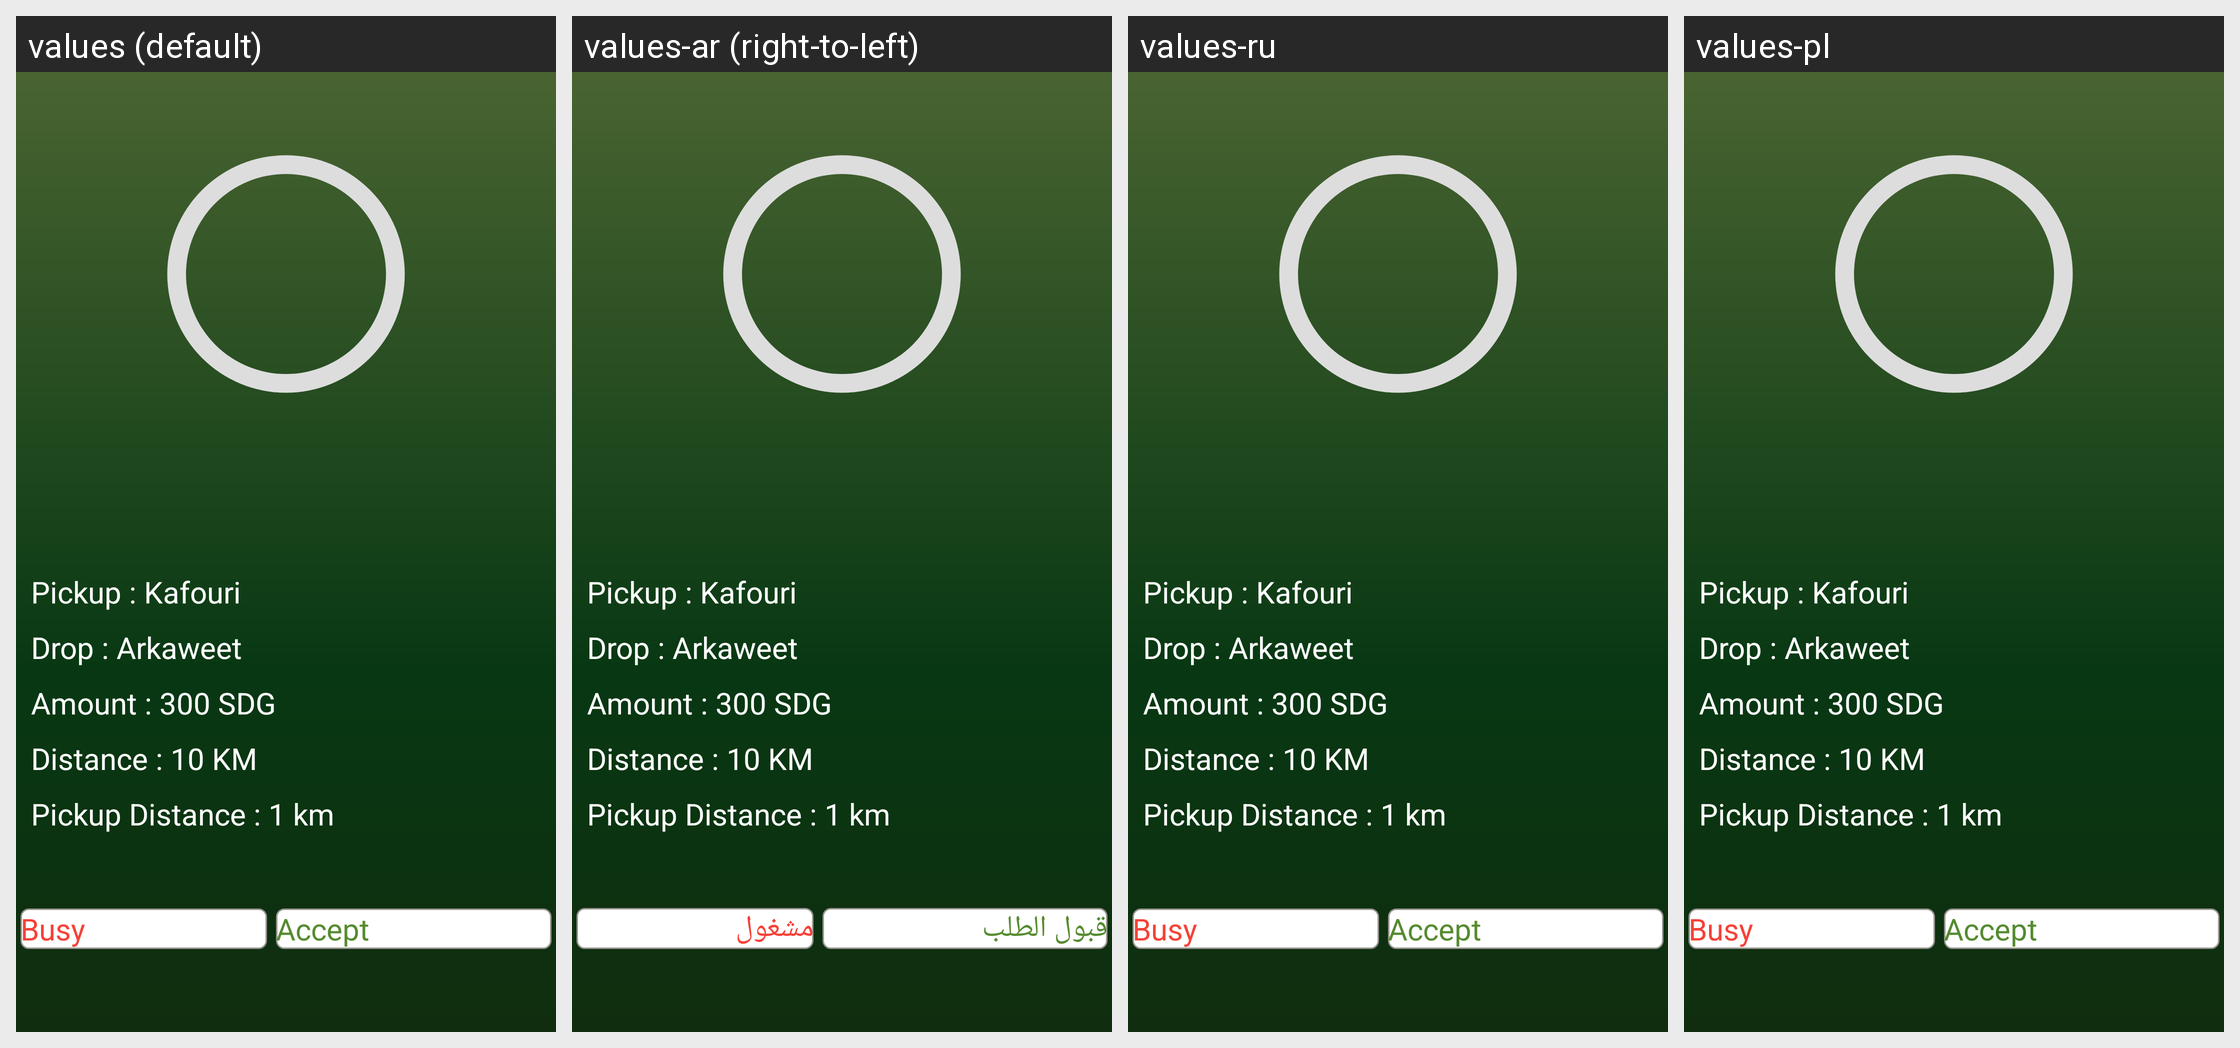

Translations of the strings shown on this Android screen, per locale in the grid:
Android screen res/layout/activity_captain.xml rendered under 4 locales, left to right: values (default), values-ar (right-to-left), values-ru, values-pl. Device: Nexus 5 (rendered at 1080×1920; each locale shown at half size, 540×960, under a caption strip naming it); theme MwmTheme.
Other locales in the repository, not shown: values-cs, values-da, values-de, values-el, values-es, values-fa, values-fi, values-fr, values-hu, values-it, values-ja, values-ko, values-nb, values-nl, values-pt, values-ro, values-sk, values-sv, values-th, values-tr, values-uk, values-vi, values-zh, values-zh-rTW.
Strings drawn on this screen, with the default value and each locale's value (text and hints the layout hard-codes, and strings that could not be matched under every locale, appear in the picture but are not listed):

busy
  values: Busy
  values-ar: مشغول
  values-ru: Busy  [not translated; the default value is used]
  values-pl: Busy  [not translated; the default value is used]

accept_request
  values: Accept
  values-ar: قبول الطلب
  values-ru: Accept  [not translated; the default value is used]
  values-pl: Accept  [not translated; the default value is used]
